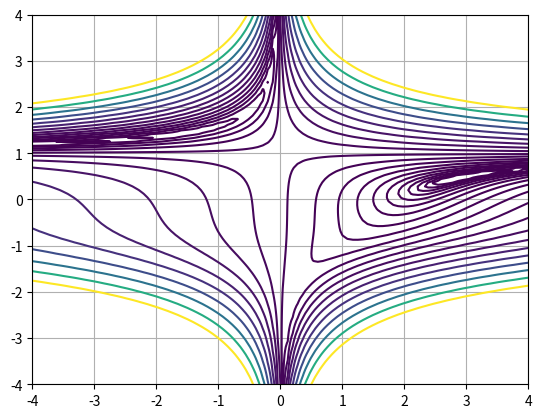

Source code (Python):
import numpy as np
import matplotlib.pyplot as plt

x1 = np.linspace(-4, 4, 100)
x2 = np.linspace(-4, 4, 100)
X1, X2 = np.meshgrid(x1, x2)
Y = (1.5 - X1 + X1 * X2) ** 2 + (2.25 - X1 + X1 * X2 ** 2) ** 2 + (2.625 - X1 + X1 * X2 ** 3) ** 2

plt.contour(X1, X2, Y, levels=np.logspace(-1, 3, 20))
plt.grid()
plt.show()
